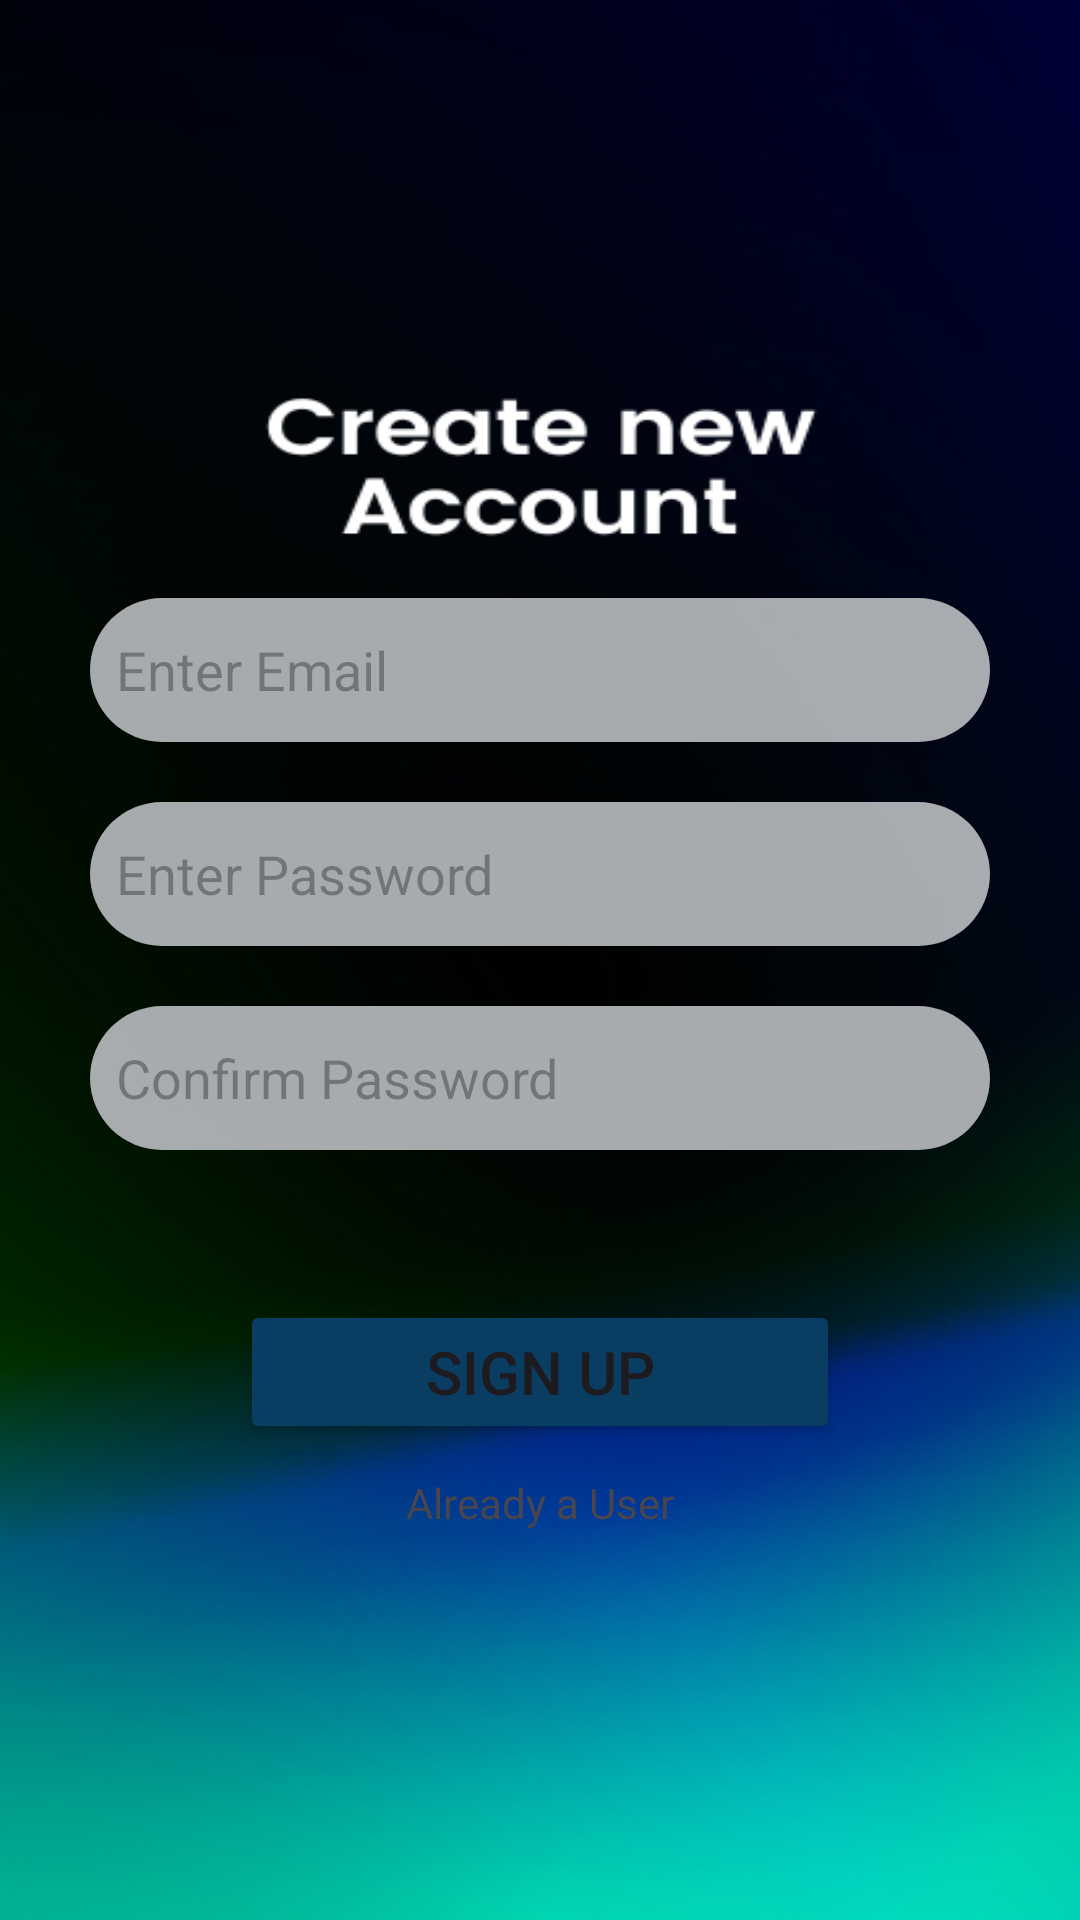

Here is an Android app screen rendered from its layout file. Give the layout XML and the strings, colors and styles it references.
<!-- AndroidManifest.xml: application theme Theme.MyDoes -->
<!-- res/layout/signupactivity.xml -->
<?xml version="1.0" encoding="utf-8"?>
<LinearLayout xmlns:android="http://schemas.android.com/apk/res/android"
    android:layout_width="match_parent"
    android:layout_height="match_parent"
    xmlns:tools="http://schemas.android.com/tools"
    android:orientation="vertical"
    android:gravity="center"
    android:background="@drawable/login"
    tools:context=".signupactivity">

    <EditText
        android:id="@+id/emailEditText"
        android:layout_width="300dp"
        android:layout_height="48dp"
        android:layout_marginTop="70dp"
        android:inputType="textEmailAddress"
        android:hint="  Enter Email"
        android:background="@drawable/edit_text_background"
        />

    <EditText
        android:id="@+id/passwordEditText"
        android:layout_width="300dp"
        android:layout_height="48dp"
        android:hint="  Enter Password"
        android:layout_marginTop="20dp"
        android:inputType="textPassword"
        android:background="@drawable/edit_text_background"
        />

    <EditText
        android:id="@+id/confirmPasswordEditText"
        android:layout_width="300dp"
        android:layout_height="48dp"
        android:hint="  Confirm Password"
        android:layout_marginTop="20dp"
        android:inputType="textPassword"
        android:background="@drawable/edit_text_background"
        />

    <Button
        android:id="@+id/signUpButton"
        android:layout_width="200dp"
        android:layout_marginTop="50dp"
        android:layout_height="48dp"
        android:text="Sign Up"
        android:textSize="20dp"
        android:backgroundTint="@color/colorPrimaryDark"
        />

    <TextView
        android:id="@+id/dologin"
        android:layout_width="wrap_content"
        android:layout_height="wrap_content"
        android:layout_marginTop="10dp"
        android:text="Already a User"/>

</LinearLayout>
<!-- resources referenced by this layout -->
<resources>
  <color name="colorPrimaryDark">#0A3D62</color>
  <!-- drawable edit_text_background (drawable) -->
  <shape xmlns:android="http://schemas.android.com/apk/res/android"
      android:shape="rectangle">
      <solid android:color="#F7AEB1B4" />
      <corners android:radius="24dp" />
  </shape>
  <!-- drawable login: png bitmap (drawable, 164527 bytes) -->
  <style name="Theme.MyDoes" parent="Base.Theme.MyDoes" />
  <style name="Base.Theme.MyDoes" parent="Theme.Material3.DayNight.NoActionBar">
          
          
      </style>
</resources>
